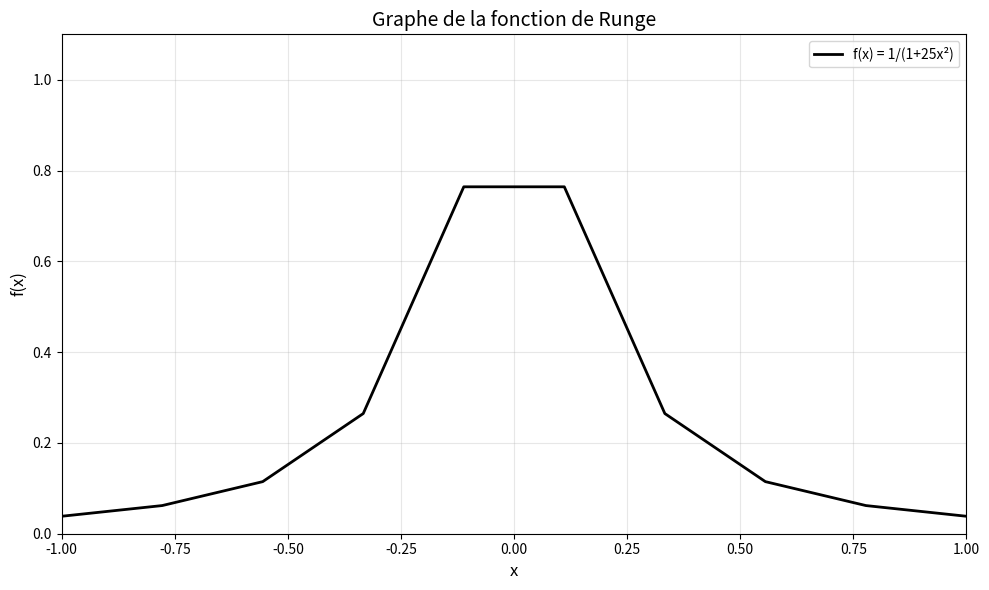

Generate this figure with matplotlib:
import numpy as np
import matplotlib.pyplot as plt

def f(x):
    return 1 / (1 + 25 * x**2)

# Create x values in the range [-1, 1]
x = np.linspace(-1, 1, 10)
y = f(x)

# Create the plot
plt.figure(figsize=(10, 6))
plt.plot(x, y, 'k-', linewidth=2, label='f(x) = 1/(1+25x²)')

# Add grid
plt.grid(True, alpha=0.3)

# Label axes and title
plt.xlabel('x', fontsize=12)
plt.ylabel('f(x)', fontsize=12)
plt.title('Graphe de la fonction de Runge', fontsize=14)

# Set axis limits (zoom)
plt.xlim(-1, 1)
plt.ylim(0, 1.1)

plt.legend()
plt.tight_layout()
plt.show()